Image classification data set "data" (Anand2027Gupta/EcoScrap on GitHub). Class labels (18): air conditioner, battery, keyboard, laptop, microchip IC, microwave, mobile phone, computer mouse, PCB, passive component, printer, refrigerator, resistor, television, washing machine, heat sink, light bulbs, transistor.

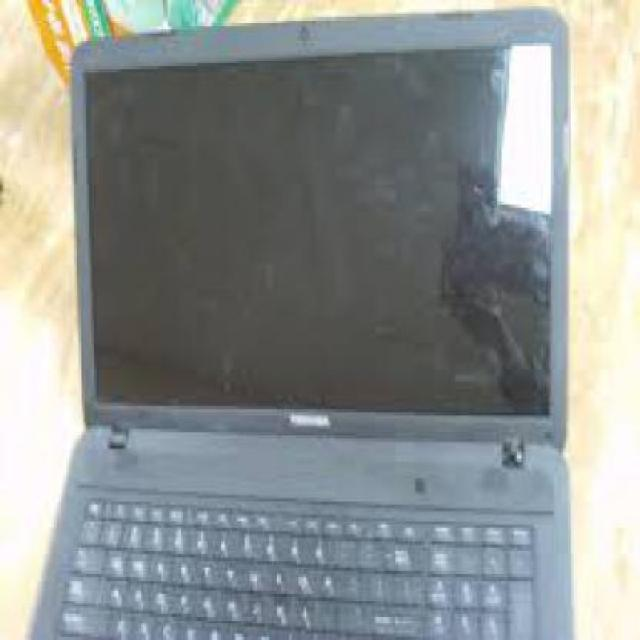
Label: laptop

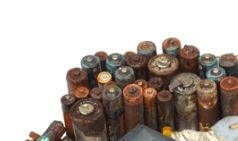
Label: battery

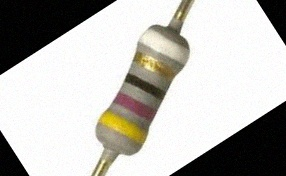
Label: resistor

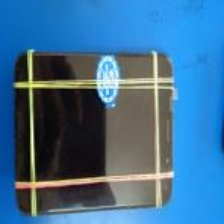
Label: mobile phone

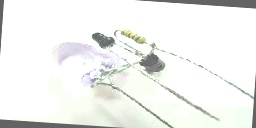
Label: passive component

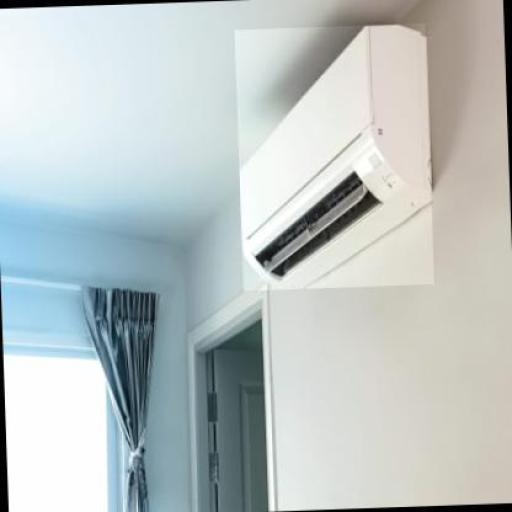
Label: air conditioner
